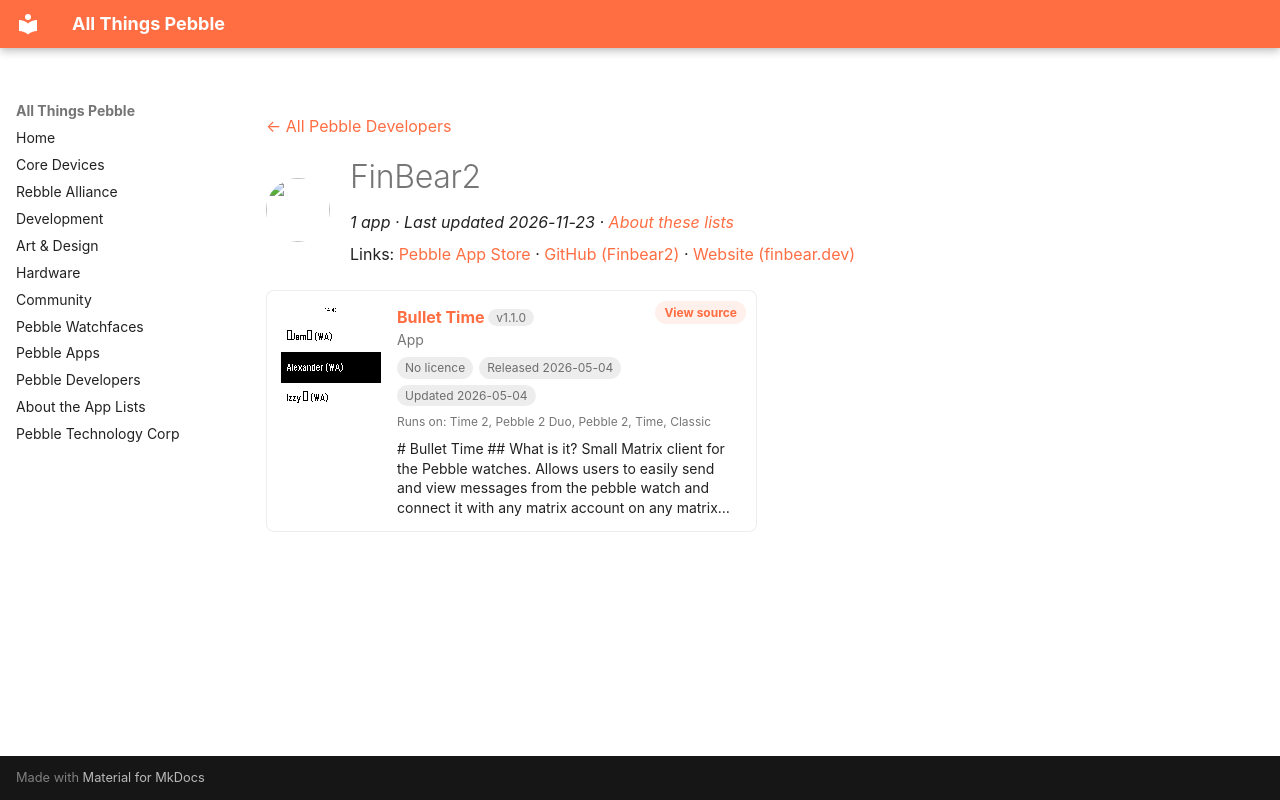

repository: saltedlolly/all-things-pebble · page: developers/finbear2.html · generator: mkdocs

---
title: "FinBear2"
hide:
  - toc
---

<!-- Generated by scripts/update_app_directory.py: do not edit by hand -->
[← All Pebble Developers](../developers.md)

<div class="dev-header" markdown>
<img class="dev-avatar" src="https://github.com/Finbear2.png?size=128" alt="" width="64" height="64" loading="lazy" onerror="this.remove()">
<div class="dev-intro" markdown>

# FinBear2

*1 app · Last updated 2026-11-23 · [About these lists](../about-app-lists.md)*

Links: [Pebble App Store](https://apps.repebble.com/apps/dev/finbear2_f07790fac0cf60b0d7835a3b) · [GitHub (Finbear2)](https://github.com/Finbear2) · [Website (finbear.dev)](https://finbear.dev)

</div>
</div>

<div class="app-grid dev-apps" data-search-exclude>
<div class="app-card" data-type="watchapp" data-title="bullet time" data-released="2026-05-04" data-updated="2026-05-04">
<a class="app-shot" href="https://apps.repebble.com/13c6008c1c6845bdbc353519" data-search-exclude><img src="../images/apps/13c6008c1c6845bdbc353519.png" alt="Bullet Time" loading="lazy"></a>
<div class="app-info">
<h2 class="app-name" id="app-13c6008c1c6845bdbc353519"><a href="https://apps.repebble.com/13c6008c1c6845bdbc353519">Bullet Time</a> <span class="app-version" title="Latest version" data-search-exclude>v1.1.0</span></h2>
<a class="app-source" href="https://github.com/Finbear2/bullet-time" title="Source code" data-search-exclude>View source</a>
<div class="app-dev">App</div>
<div class="app-tags" data-search-exclude><span class="app-licence app-licence--none" title="Licence">No licence</span> <span title="First published in the app store">Released 2026-05-04</span> <span title="Latest release in the app store">Updated 2026-05-04</span></div>
<div class="app-watches" title="Supported watches" data-search-exclude>Runs on: Time 2, Pebble 2 Duo, Pebble 2, Time, Classic</div>
<p class="app-desc"># Bullet Time ## What is it? Small Matrix client for the Pebble watches. Allows users to easily send and view messages from the pebble watch and connect it with any matrix account on any matrix…</p>
</div>
</div>
</div>
